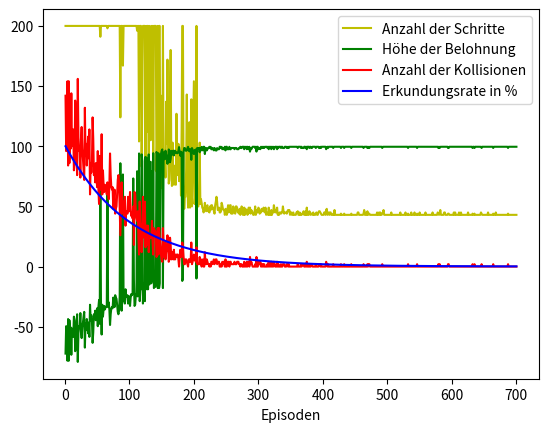

Here is the Python script that generated this plot:
import random as rd
import numpy as np
import matplotlib.pyplot as plt
#=============================================================================================================
labyrinth = np.array([ #15x22 Matrix
    [2,0,0,1,1,1,1,1,1,1,1,1,1,1,1,1,1,1,1,1,1,1],
    [0,0,0,0,0,0,0,0,0,1,0,0,1,0,0,0,0,0,1,0,0,1],
    [1,0,0,1,0,0,1,1,1,1,0,0,1,0,0,1,0,0,1,0,0,1],
    [1,0,0,1,0,0,0,0,0,1,0,0,1,0,0,1,0,0,1,0,0,1],
    [1,0,0,1,1,1,1,1,1,1,0,0,1,1,1,1,0,0,1,0,0,1],
    [1,0,0,0,0,0,0,0,0,1,0,0,0,0,0,0,0,0,0,0,0,1],
    [1,0,0,1,0,0,1,1,1,1,1,1,1,0,0,1,0,0,1,1,1,1],
    [1,0,0,1,0,0,1,0,0,0,0,0,0,0,0,1,0,0,1,0,0,1],
    [1,0,0,1,0,0,1,0,0,1,0,0,1,1,1,1,1,1,1,0,0,1],
    [1,0,0,1,0,0,1,0,0,1,0,0,1,0,0,0,0,0,1,0,0,1],
    [1,0,0,1,0,0,1,0,0,1,0,0,1,1,1,1,0,0,1,0,0,1],
    [1,0,0,1,0,0,0,0,0,1,0,0,0,0,0,0,0,0,1,0,0,1],
    [1,0,0,1,1,1,1,1,1,1,0,0,1,1,1,1,0,0,1,0,0,1],
    [1,0,0,0,0,0,1,0,0,0,0,0,0,0,0,1,0,0,0,0,0,0],
    [1,1,1,1,1,1,1,1,1,1,1,1,1,1,1,1,1,1,1,0,0,3]
])

labyrinth2 = np.array([ #31x46 Matrix
    [2,0,0,1,1,1,1,1,1,1,1,1,1,1,1,1,1,1,1,1,1,1,1,1,1,1,1,1,1,1,1,1,1,1,1,1,1,1,1,1,1,1,1,1,1,1],
    [0,0,0,0,0,0,0,0,0,0,0,0,0,0,0,0,0,0,0,0,0,0,0,0,0,0,0,1,0,0,0,0,0,1,0,0,0,0,0,0,0,0,1,0,0,1],
    [1,0,0,1,1,1,1,1,1,1,1,1,1,0,0,1,1,1,1,1,1,1,0,0,1,0,0,1,1,1,1,0,0,1,1,1,1,0,0,1,0,0,1,0,0,1],
    [1,0,0,0,0,0,1,0,0,0,0,0,1,0,0,1,0,0,1,0,0,1,0,0,1,0,0,0,0,0,1,0,0,1,0,0,1,0,0,1,0,0,0,0,0,1],
    [1,0,0,1,1,1,1,0,0,1,0,0,1,1,1,1,0,0,1,0,0,1,1,1,1,1,1,1,0,0,1,0,0,1,0,0,1,0,0,1,0,0,1,1,1,1],
    [1,0,0,1,0,0,1,0,0,1,0,0,1,0,0,1,0,0,1,0,0,0,0,0,0,0,0,1,0,0,0,0,0,0,0,0,0,0,0,1,0,0,0,0,0,1],
    [1,1,1,1,0,0,1,0,0,1,1,1,1,0,0,1,0,0,1,1,1,1,0,0,1,1,1,1,0,0,1,0,0,1,0,0,1,0,0,1,1,1,1,0,0,1],
    [1,0,0,1,0,0,1,0,0,1,0,0,0,0,0,1,0,0,1,0,0,1,0,0,0,0,0,0,0,0,1,0,0,1,0,0,1,0,0,0,0,0,1,0,0,1],
    [1,0,0,1,0,0,1,0,0,1,1,1,1,0,0,1,0,0,1,0,0,1,1,1,1,1,1,1,0,0,1,1,1,1,0,0,1,1,1,1,1,1,1,0,0,1],
    [1,0,0,0,0,0,0,0,0,1,0,0,0,0,0,1,0,0,0,0,0,0,0,0,1,0,0,1,0,0,1,0,0,0,0,0,1,0,0,0,0,0,0,0,0,1],
    [1,0,0,1,1,1,1,1,1,1,1,1,1,0,0,1,0,0,1,1,1,1,1,1,1,0,0,1,0,0,1,1,1,1,0,0,1,0,0,1,0,0,1,1,1,1],
    [1,0,0,0,0,0,0,0,0,0,0,0,1,0,0,0,0,0,1,0,0,0,0,0,0,0,0,0,0,0,1,0,0,0,0,0,1,0,0,1,0,0,0,0,0,1],
    [1,0,0,1,0,0,1,0,0,1,0,0,1,0,0,1,1,1,1,0,0,1,1,1,1,0,0,1,1,1,1,1,1,1,1,1,1,0,0,1,1,1,1,0,0,1],
    [1,0,0,1,0,0,1,0,0,1,0,0,0,0,0,0,0,0,0,0,0,1,0,0,0,0,0,0,0,0,0,0,0,0,0,0,1,0,0,1,0,0,0,0,0,1],
    [1,0,0,1,1,1,1,1,1,1,1,1,1,0,0,1,1,1,1,1,1,1,1,1,1,0,0,1,1,1,1,0,0,1,1,1,1,1,1,1,1,1,1,1,1,1],
    [1,0,0,1,0,0,1,0,0,1,0,0,0,0,0,1,0,0,0,0,0,1,0,0,0,0,0,1,0,0,0,0,0,1,0,0,1,0,0,1,0,0,1,0,0,1],
    [1,0,0,1,0,0,1,0,0,1,1,1,1,1,1,1,1,1,1,0,0,1,1,1,1,1,1,1,0,0,1,1,1,1,0,0,1,0,0,1,0,0,1,0,0,1],
    [1,0,0,0,0,0,0,0,0,0,0,0,0,0,0,0,0,0,1,0,0,0,0,0,0,0,0,1,0,0,1,0,0,1,0,0,0,0,0,1,0,0,1,0,0,1],
    [1,1,1,1,1,1,1,1,1,1,1,1,1,1,1,1,0,0,1,0,0,1,1,1,1,0,0,1,1,1,1,0,0,1,1,1,1,0,0,1,0,0,1,0,0,1],
    [1,0,0,0,0,0,0,0,0,0,0,0,0,0,0,0,0,0,0,0,0,0,0,0,1,0,0,1,0,0,1,0,0,0,0,0,1,0,0,1,0,0,1,0,0,1],
    [1,0,0,1,1,1,1,1,1,1,1,1,1,0,0,1,1,1,1,1,1,1,0,0,1,0,0,1,0,0,1,0,0,1,1,1,1,0,0,1,0,0,1,0,0,1],
    [1,0,0,0,0,0,0,0,0,1,0,0,1,0,0,0,0,0,0,0,0,1,0,0,1,0,0,0,0,0,0,0,0,0,0,0,0,0,0,0,0,0,0,0,0,1],
    [1,0,0,1,1,1,1,1,1,1,0,0,1,0,0,1,0,0,1,0,0,1,1,1,1,1,1,1,0,0,1,1,1,1,1,1,1,1,1,1,1,1,1,1,1,1],
    [1,0,0,1,0,0,0,0,0,1,0,0,0,0,0,1,0,0,1,0,0,1,0,0,1,0,0,0,0,0,1,0,0,0,0,0,0,0,0,0,0,0,1,0,0,1],
    [1,1,1,1,1,1,1,0,0,1,0,0,1,0,0,1,0,0,1,1,1,1,0,0,1,0,0,1,1,1,1,0,0,1,1,1,1,1,1,1,0,0,1,0,0,1],
    [1,0,0,0,0,0,0,0,0,0,0,0,1,0,0,1,0,0,0,0,0,0,0,0,1,0,0,0,0,0,1,0,0,1,0,0,0,0,0,0,0,0,0,0,0,1],
    [1,0,0,1,0,0,1,1,1,1,1,1,1,1,1,1,0,0,1,1,1,1,1,1,1,1,1,1,0,0,1,1,1,1,0,0,1,0,0,1,1,1,1,0,0,1],
    [1,0,0,1,0,0,1,0,0,0,0,0,1,0,0,1,0,0,0,0,0,0,0,0,1,0,0,0,0,0,0,0,0,1,0,0,1,0,0,1,0,0,0,0,0,1],
    [1,0,0,1,0,0,1,1,1,1,0,0,1,0,0,1,0,0,1,1,1,1,1,1,1,1,1,1,1,1,1,0,0,1,1,1,1,0,0,1,1,1,1,1,1,1],
    [1,0,0,1,0,0,0,0,0,0,0,0,0,0,0,1,0,0,0,0,0,0,0,0,0,0,0,1,0,0,0,0,0,0,0,0,0,0,0,0,0,0,0,0,0,0],
    [1,1,1,1,1,1,1,1,1,1,1,1,1,1,1,1,1,1,1,1,1,1,1,1,1,1,1,1,1,1,1,1,1,1,1,1,1,1,1,1,1,1,1,0,0,3],
])
#generiert durch: Maze Generator, https://www.dcode.fr/maze-generator , letzter Aufruf 14.12.2021
#=============================================================================================================
Episodenanzahl = 700 #Anzahl der Durchläufe
epsilon_max = 1 #Starterkundungsrate
epsilon_red = 0.01 #Erkundungsreduktion
epsilon_min = 0.001 #Minimale Erkundungsrate
gamma = 0.9 #Diskontierungsfaktor
alpha = 0.3 #Lernrate 
max_Schritte = 200 #Abbruchparameter
ziel_erreicht = 100 #Belohnung
kollision = -1 #Bestrafung
laufen = -0.01 #Bestrafung
#=============================================================================================================
Belohnungsvektor = []
Kollisionen = []
Schrittzähler = []
Ziel_check = []
Epsilon_Prozent = []
#=============================================================================================================
Aktionen = (
    [ 0, 1], #rechts
    [-1, 0], #oben
    [ 0,-1], #links
    [ 1, 0]  #unten
)
#=============================================================================================================
class QLLS(object):
    def __init__(self):
        self.Episodennummer = 1
        self.epsilon = epsilon_max
        self.q_tabelle = np.zeros((labyrinth.size, len(Aktionen)))
        
        self.laby_Reihen, self.laby_Spalten = labyrinth.shape
        self.Wegfelder = [[r,s] for r in range(self.laby_Reihen) for s in range(self.laby_Spalten) if not labyrinth[r,s] == 1]

        yz = [r for r in range(self.laby_Reihen) if any(labyrinth[r,:] == 3)]
        xz = [s for s in range(self.laby_Spalten) if any(labyrinth[:,s] == 3)]
        self.Zielfeld = [yz[0],xz[0]]

        ys = [r for r in range(self.laby_Reihen) if any(labyrinth[r,:] == 2)]
        xs = [s for s in range(self.laby_Spalten) if any(labyrinth[:,s] == 2)]
        self.Startzustand = [ys[0],xs[0],'laufen']

    def Neustart(self):
        self.Belohnung_Gesamt = 0
        self.kollision_counter = 0
        self.Schrittanzahl = 0
        self.Zustand = self.Startzustand.copy()

    def Belohnungserhalt(self):
        if self.Zustand[2] == 'laufen':
            return laufen
        elif self.Zustand[2] == 'kollision':
            self.kollision_counter += 1
            return kollision
        elif self.Zustand[2] == 'ziel_erreicht':
            return ziel_erreicht
            
    def Erkundung_verringern(self):
        self.epsilon = epsilon_min + (epsilon_max - epsilon_min) / np.exp(epsilon_red * self.Episodennummer)
        
    def Dokumentation(self):
        Belohnungsvektor.append([self.Episodennummer, self.Belohnung_Gesamt])
        Schrittzähler.append([self.Episodennummer, self.Schrittanzahl])
        Kollisionen.append([self.Episodennummer, self.kollision_counter])
        Ziel_check.append([self.Episodennummer, self.Zustand[2]])
        Epsilon_Prozent.append([self.Episodennummer, (self.epsilon*100)])

    def Bewegung(self):
        self.Zustand_alt = self.Zustand.copy()
        if list(np.add([self.Zustand[0],self.Zustand[1]],self.Aktion)) in self.Wegfelder:
            self.Zustand[0] += self.Aktion[0]
            self.Zustand[1] += self.Aktion[1]
            if [self.Zustand[0],self.Zustand[1]] == self.Zielfeld:
                self.Zustand[2] = 'ziel_erreicht'
            else:
                self.Zustand[2] = 'laufen'
        else:
            self.Zustand[2] = 'kollision'

    def Q_Tabelle_aktualiesieren(self):
        q_position_alt = self.Zustand_alt[0] * self.laby_Spalten + self.Zustand_alt[1]
        q_position = self.Zustand[0] * self.laby_Spalten + self.Zustand[1]
        
        self.q_tabelle[q_position_alt,self.Richtung] = (1-alpha) * self.q_tabelle[q_position_alt,self.Richtung] + \
            alpha * (self.Belohnungserhalt() + gamma * np.max(self.q_tabelle[q_position,:]))
        
    def Abbruch(self):
        if self.Schrittanzahl >= max_Schritte or self.Zustand[2] == 'ziel_erreicht':
            return True
        else:
            return False
        
    def Exploration_vs_Exploitation(self):  
        if rd.random() < self.epsilon:
            self.Richtung = rd.choice(range(len(Aktionen)))
        else:
            q_position = self.Zustand[0] * self.laby_Spalten + self.Zustand[1]
            self.Richtung = np.argmax(self.q_tabelle[q_position,:])
        self.Aktion = Aktionen[self.Richtung]

    def Durchlauf(self):
        while self.Episodennummer <= Episodenanzahl:
            self.Neustart()
            while not self.Abbruch():
                self.Schrittanzahl += 1
                self.Exploration_vs_Exploitation()
                self.Bewegung()
                self.Belohnung_Gesamt += self.Belohnungserhalt()
                self.Q_Tabelle_aktualiesieren()
            self.Dokumentation()
            self.Erkundung_verringern()
            self.Episodennummer += 1
#=============================================================================================================
Test = QLLS()
Test.Durchlauf()
plt.plot([row[0] for row in Schrittzähler],[row[1] for row in Schrittzähler],'y',label='Anzahl der Schritte')
plt.plot([row[0] for row in Belohnungsvektor],[row[1] for row in Belohnungsvektor],'g',label='Höhe der Belohnung')
plt.plot([row[0] for row in Kollisionen],[row[1] for row in Kollisionen],'r',label='Anzahl der Kollisionen')
plt.plot([row[0] for row in Epsilon_Prozent],[row[1] for row in Epsilon_Prozent],'b',label='Erkundungsrate in %')
plt.xlabel('Episoden')
plt.legend()
plt.show()